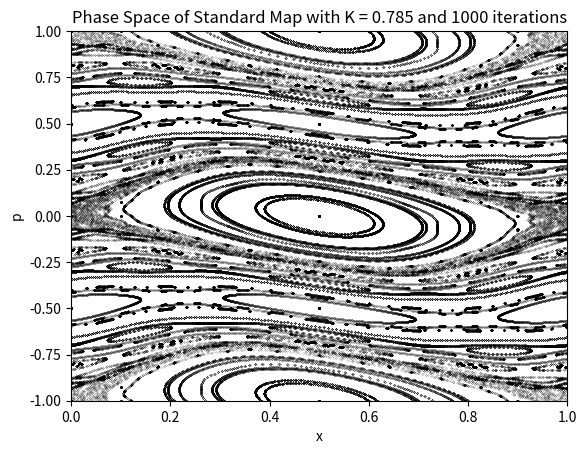

This chart was generated by the following Python code:
import numpy as np
import matplotlib.pyplot as plt

# standard map:
def standard_map(x, p, K):
    new_x = (x+p)%1
    new_p = p+K/(2*np.pi)*np.sin(2*np.pi*new_x)
    return new_x, new_p

# constants:
K = np.pi/4.0
Nx = 10
Ny = 20
iterations = 1000
pointsize = 0.05


plt.figure()
# create grid:
xGrid, pGrid = np.meshgrid(np.linspace(0,1, Nx+1), np.linspace(-1,1, Ny+1))

plt.scatter(xGrid, pGrid, marker = ".", s = pointsize, alpha = 1, color = "0.0", antialiased=True)
# for each tuple in grid iterate to the next step and plot all points:
for i in range(iterations):
    xGrid, pGrid = standard_map(xGrid, pGrid, K)
    plt.scatter(xGrid, pGrid, marker = ".", s = pointsize, alpha = 1, color = "0.0", antialiased=True)

plt.axis([0,1, -1, 1])
plt.title("Phase Space of Standard Map with K = %.3f and %d iterations" % (K, iterations))
plt.xlabel('x')
plt.ylabel('p')
plt.show()
